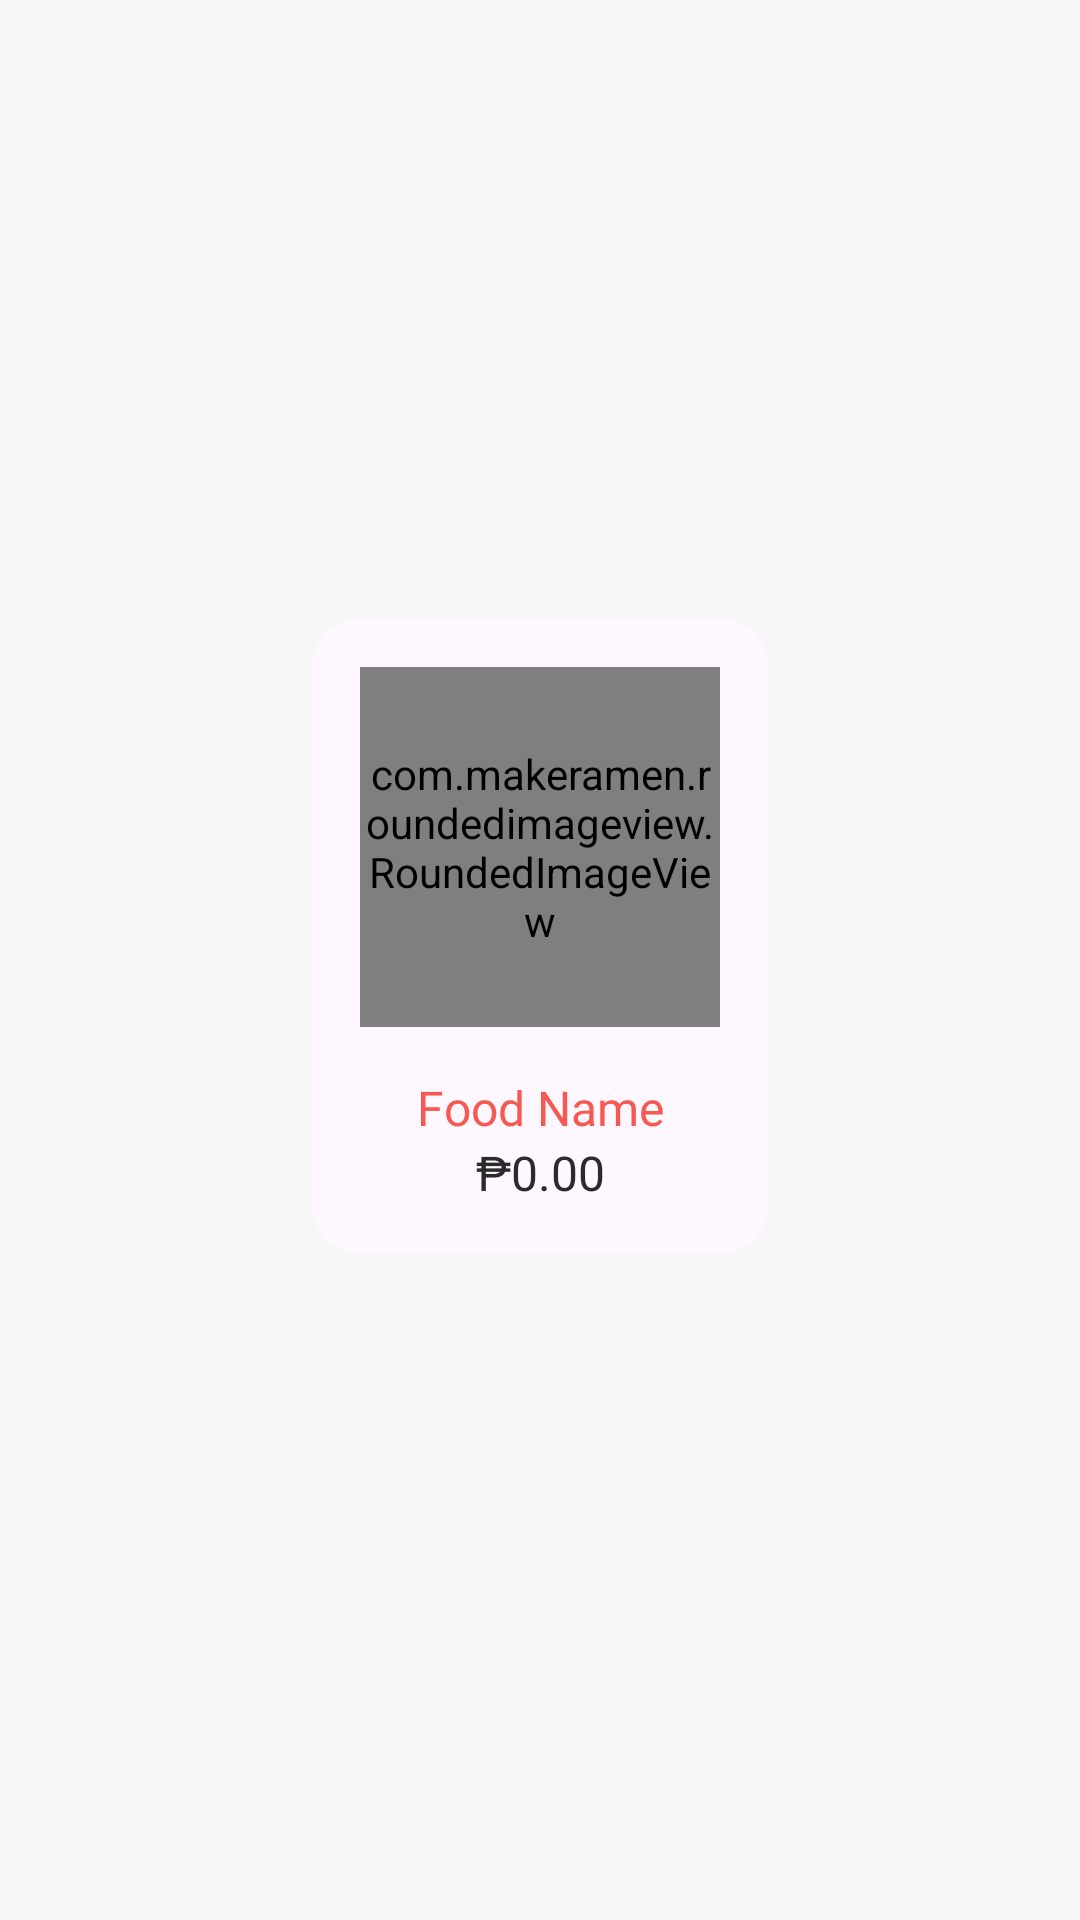

This screen was rendered from an Android layout file. Write that file and the resources it references.
<!-- AndroidManifest.xml: application theme Theme.CaterNation -->
<!-- res/layout/cardview_food.xml -->
<?xml version="1.0" encoding="utf-8"?>
<androidx.constraintlayout.widget.ConstraintLayout xmlns:android="http://schemas.android.com/apk/res/android"
    xmlns:app="http://schemas.android.com/apk/res-auto"
    xmlns:tools="http://schemas.android.com/tools"
    android:layout_width="match_parent"
    android:layout_height="wrap_content">

    <com.google.android.material.card.MaterialCardView
        android:layout_width="wrap_content"
        android:layout_height="wrap_content"
        android:layout_marginBottom="16dp"
        app:cardCornerRadius="16dp"
        app:layout_constraintBottom_toBottomOf="parent"
        app:layout_constraintEnd_toEndOf="parent"
        app:layout_constraintStart_toStartOf="parent"
        app:layout_constraintTop_toTopOf="parent"
        app:strokeWidth="0dp"
        app:cardElevation="0dp">

        <androidx.constraintlayout.widget.ConstraintLayout
            android:layout_width="match_parent"
            android:layout_height="match_parent"
            android:padding="16dp">

            <com.makeramen.roundedimageview.RoundedImageView
                android:id="@+id/ivThumbnail"
                android:layout_width="120dp"
                android:layout_height="120dp"
                android:scaleType="centerCrop"
                app:layout_constraintEnd_toEndOf="parent"
                app:layout_constraintStart_toStartOf="parent"
                app:layout_constraintTop_toTopOf="parent"
                app:riv_corner_radius="16dp" />

            <TextView
                android:id="@+id/tvName"
                android:layout_width="wrap_content"
                android:layout_height="wrap_content"
                android:layout_marginTop="16dp"
                android:fontFamily="@font/poppins_medium"
                android:text="Food Name"
                android:textColor="@color/red"
                android:textSize="16sp"
                app:layout_constraintEnd_toEndOf="parent"
                app:layout_constraintStart_toStartOf="parent"
                app:layout_constraintTop_toBottomOf="@id/ivThumbnail" />

            <TextView
                android:id="@+id/tvSubtotal"
                android:layout_width="wrap_content"
                android:layout_height="wrap_content"
                android:fontFamily="@font/poppins_regular"
                android:text="₱0.00"
                android:textColor="@color/black"
                android:textSize="16sp"
                app:layout_constraintEnd_toEndOf="parent"
                app:layout_constraintStart_toStartOf="parent"
                app:layout_constraintTop_toBottomOf="@id/tvName" />
        </androidx.constraintlayout.widget.ConstraintLayout>
    </com.google.android.material.card.MaterialCardView>

</androidx.constraintlayout.widget.ConstraintLayout>
<!-- resources referenced by this layout -->
<resources>
  <color name="black">#2b2b2b</color>
  <color name="red">#f55951</color>
  <style name="Theme.CaterNation" parent="Theme.Material3.Light.NoActionBar">
          
          <item name="colorPrimary">@color/red</item>
          <item name="colorPrimaryVariant">@color/red</item>
          <item name="colorOnPrimary">@color/white</item>
          
          <item name="colorSecondary">@color/orange</item>
          <item name="colorSecondaryVariant">@color/orange</item>
          <item name="colorOnSecondary">@color/white</item>
          
          <item name="android:statusBarColor" tools:targetApi="l">?android:colorBackground</item>
          <item name="android:windowLightStatusBar" tools:targetApi="m">true</item>
          <item name="android:windowBackground">@color/gray_light</item>
          <item name="android:windowActivityTransitions">true</item>
      </style>
  <color name="white">#FFFFFFFF</color>
  <color name="orange">#fe724c</color>
  <color name="gray_light">#f7f7f7</color>
</resources>
